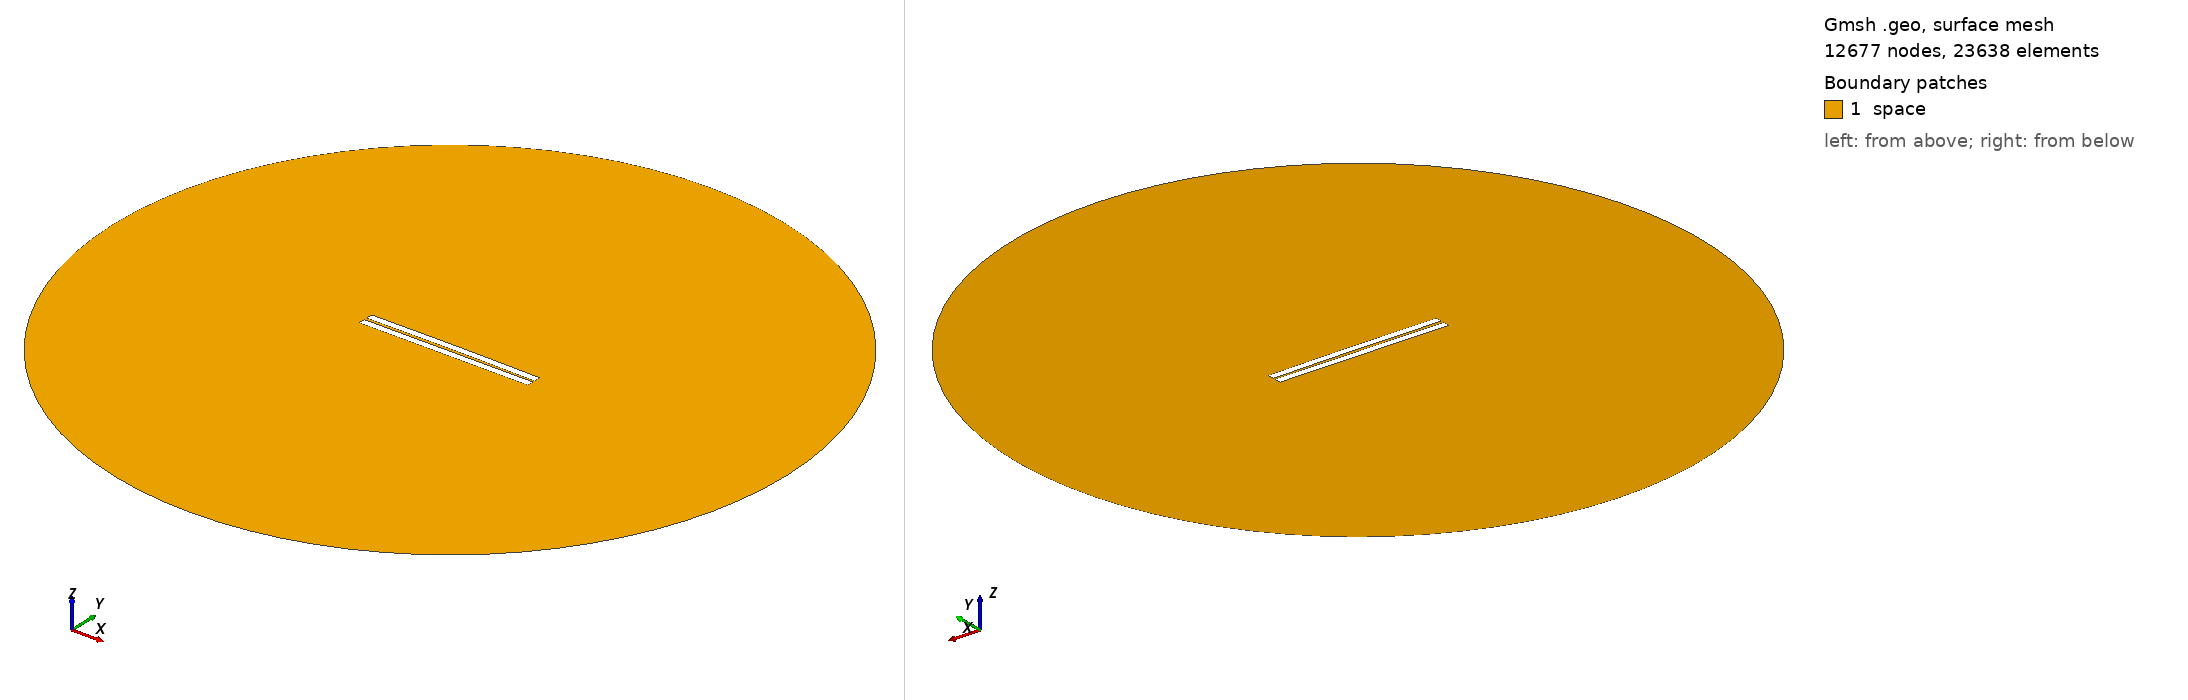

Gmsh geometry script, surface-meshed: 12677 nodes, 23638 surface elements. Boundary patches (legend numbers): 1 space. Left view from above one corner, right view from below the opposite corner. Legend entries are the model's physical surfaces. The drawing asked Gmsh for element sizes between 1% and 20% of the model's largest extent; the script's own settings can give other sizes.

=== 113.geo (drawn) ===
//---------------------------------------
// Geometry kernel
//---------------------------------------

SetFactory("OpenCASCADE");



//---------------------------------------
// Parameters of the geometry
//---------------------------------------

// Overetch of the upper plate
overetch = 0.0;

// Distance between the plates
distance = 1.5;

// Discretization over the x axis (for the deformation)
nx = 50; 

// Length of the plate
L = 100 - overetch; 

// Number of modes
n = 4; 

// 1st mode coefficient
coeff(1) = -0.15;
beta(1) = 0.596864 * 3.1415926535 / L;

// 2nd mode coefficient
coeff(2) = 0.15;
beta(2) = 1.49418 * 3.1415926535 / L;

// 3rd mode coefficient
coeff(3) = 0.0;
beta(3) = 2.50025 * 3.1415926535 / L;

// 4th mode coefficient
coeff(4) = 0.0;
beta(4) = 3.49999 * 3.1415926535 / L;



//---------------------------------------
// Upper plate (deformed rectangle)
//---------------------------------------

// Coordiantes of the upper plate
xmin = -50;
xmax = 50 - overetch;

// Height of the upper plate
yheight = 4 - 2 * overetch;

// Indexes of the points
UpperID[] = {};
LowerID[] = {};
LeftID[] = {};
RightID[] = {};

// Point index
p = 1;

// Horizontal edges
For i In {1:nx}
    x = xmin + (i-1)*(xmax - xmin)/(nx-1);

    y_bottom = distance / 2 + overetch;
    For j In {1:n}
        C = (Cosh(beta(j)*L) + Cos(beta(j)*L)) / (Sinh(beta(j)*L) + Sin(beta(j)*L));
        y_bottom  = y_bottom + coeff(j) * (Cosh(beta(j)*(x+50)) - Cos(beta(j)*(x+50)) - C * (Sinh(beta(j)*(x+50)) - Sin(beta(j)*(x+50))));
    EndFor

    y_top = y_bottom + yheight;

    Point(p) = {x, y_top, 0, 1.0};
    UpperID[i] = p;
    p = p + 1;

    Point(p) = {x, y_bottom, 0, 1.0};
    LowerID[i] = p;
    p = p + 1;
EndFor

// Create point lists
UpperPts[] = {}; LowerPts[] = {};
For i In {1:nx}
  UpperPts[] += {UpperID[i]};
  LowerPts[] += {LowerID[i]};
EndFor

// Build splines
Spline(1) = {UpperPts[]};
Spline(2) = {LowerPts[]};
Line(3) = {LowerPts[nx-1], UpperPts[nx-1]};
Line(4) = {LowerPts[0], UpperPts[0]};

// Build the plane surface
Curve Loop(1) = {2, 3, -1, -4};
Plane Surface(1) = {1};



//---------------------------------------
// Lower plate (rectangle)
//---------------------------------------

// Vertices
Point(1001) = {-50, -1, 0, 1.0};
Point(1002) = { 50, -1, 0, 1.0};
Point(1003) = { 50,  -5, 0, 1.0};
Point(1004) = {-50,  -5, 0, 1.0};

// Edges
Line(5) = {1001, 1002};
Line(6) = {1002, 1003};
Line(7) = {1003, 1004};
Line(8) = {1004, 1001};

// Plane surface
Line Loop(2) = {5, 6, 7, 8};
Plane Surface(2) = {2}; 



//---------------------------------------
// Outer (fictious) boundary
//---------------------------------------

// Points
Point(1005) = {0, 0, 0};       // Center
Point(1006) = {200, 0, 0};     // Start point
Point(1007) = {0, 200, 0};     // 90 degrees
Point(1008) = {-200, 0, 0};    // 180 degrees
Point(1009) = {0, -200, 0};    // 270 degrees

// Circle arcs (each needs start, center, end)
Circle(9) = {1006, 1005, 1007};
Circle(10) = {1007, 1005, 1008};
Circle(11) = {1008, 1005, 1009};
Circle(12) = {1009, 1005, 1006};

// Plane surface for the entire domain
Curve Loop(3) = {9, 10, 11, 12};
Surface(3) = {3};

// Subtract the plates from the whole domain to obtain the actual domain where we want to solve the equations
BooleanDifference{ Surface{3}; Delete; }{ Surface{1}; Surface{2}; Delete; }




//---------------------------------------
// Transfinite Lines/Curves
//---------------------------------------

// Set the number of points on the boundaries
r = 7;

// Plates
Transfinite Curve {1, 2} = 50*r Using Progression 1;
Transfinite Curve {3, 4} = 2*r Using Progression 1;
Transfinite Line {5, 7} = 50*r Using Progression 1;
Transfinite Line {6, 8} = 2*r Using Progression 1;

// Outer boundary
Transfinite Line {9, 10, 11, 12} = 20 Using Progression 1;



//---------------------------------------
// Physical groups
//---------------------------------------                

// Physical curves (boundaries)
Physical Line("force_segment", 10) = {2};
Physical Line("upper_plate", 11) = {1, 3, 4};
Physical Line("lower_plate", 12) = {5, 6, 7, 8};
Physical Line("boundary", 20) = {9, 10, 11, 12};

// Physical Surfaces
Physical Surface("space", 30) = {3};



//---------------------------------------
// 6. Generate the Mesh
//---------------------------------------

// 2D mesh generation
Mesh 2;
